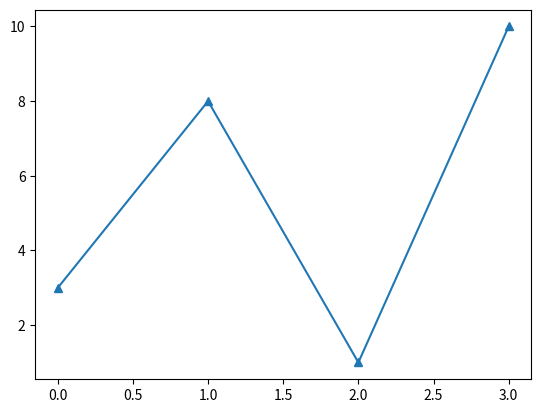

Generate this figure with matplotlib:
import matplotlib.pyplot as plt
import numpy as np
#xpoints = np.array([3,4,6,10])
ypoints = np.array([3, 8, 1, 10])

#plt.plot(xpoints, ypoints)


plt.plot(ypoints, marker = '^')

#xpoints = np.array([1, 8])
#ypoints = np.array([3, 10])

#plt.plot(xpoints, ypoints, marker ='o')



x = np.array([1, 2, 6, 8])
y = np.array([3, 8, 1, 10])
#plt.plot(xpoints, ypoints)

#ypoints = np.array([3, 8, 1, 10, 5, 7])
#plt.plot(ypoints)



plt.show()

